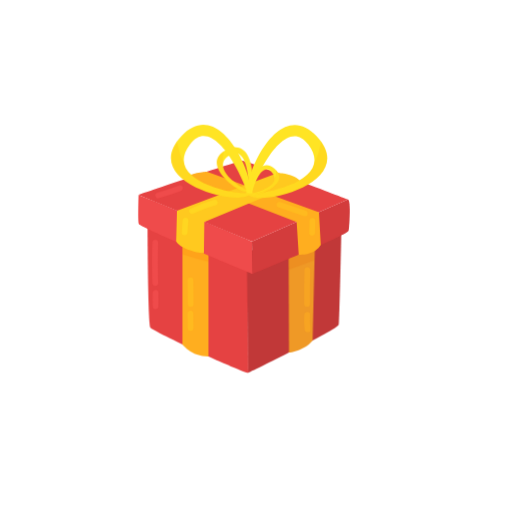
t = 0.00 s
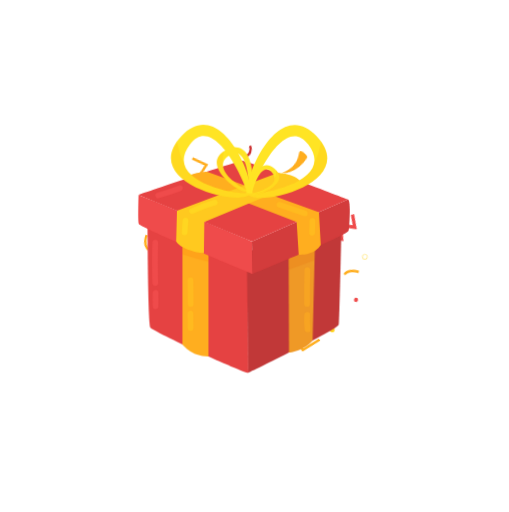
t = 0.50 s
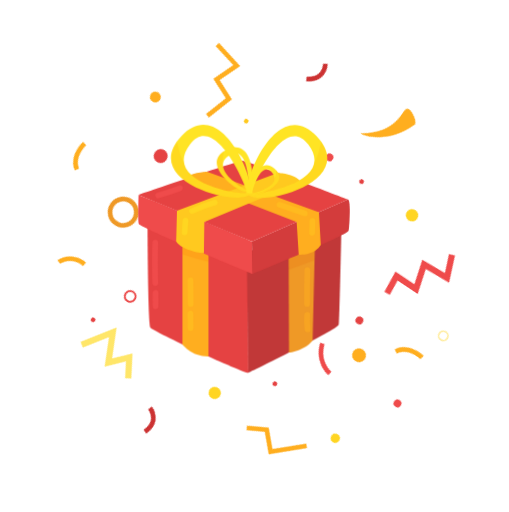
t = 1.50 s
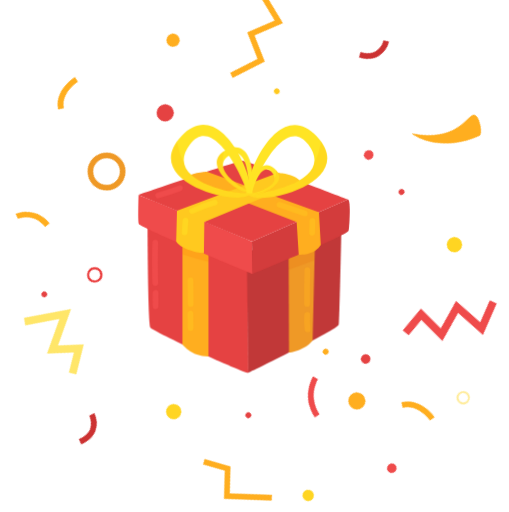
t = 2.00 s
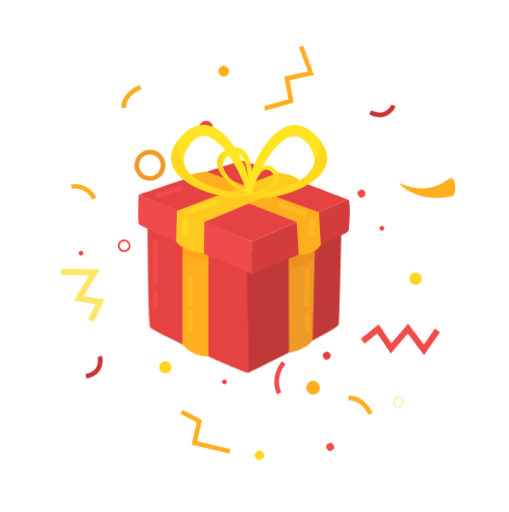
t = 2.50 s
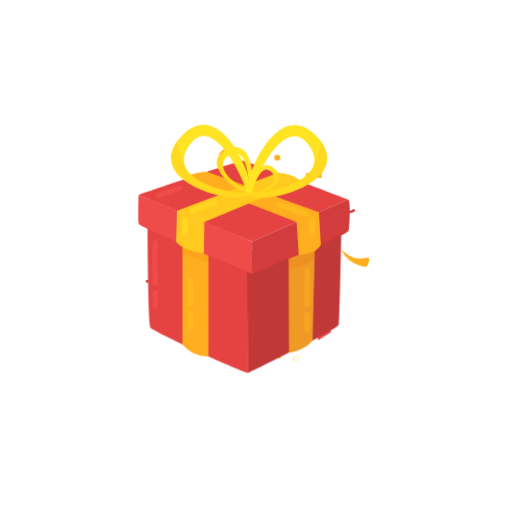
t = 3.50 s

The animated SVG that drew these frames (rendered in a browser with its animation timeline set to each time). Animation: 1 CSS @keyframes rule; one cycle of 4.00 s, repeats indefinitely.

<svg xmlns="http://www.w3.org/2000/svg" viewBox="0 0 267.74 269.15">
    <defs>
        <style>
        .anim {
            animation: anim 4s linear 0s infinite normal both running;
            transform-origin: center;
        }
        @keyframes anim {
            0% {
                transform: scale(.25) rotate(0deg);
            }
            50% {
                transform: scale(1) rotate(45deg);
            }
            100% {
                transform: scale(.25) rotate(90deg);
            }
        }
        .cls-1 {
            isolation: isolate;
        }

        .cls-14,
        .cls-2 {
            fill: #ef9926;
        }

        .cls-3 {
            fill: #ffeb97;
        }

        .cls-4 {
            fill: #ea3f3f;
        }

        .cls-12,
        .cls-20,
        .cls-5 {
            fill: #ffae1f;
        }

        .cls-6 {
            fill: #ffd522;
        }

        .cls-7 {
            fill: #e54242;
        }

        .cls-19,
        .cls-8 {
            fill: #ffc91f;
        }

        .cls-9 {
            fill: #ef4b4b;
        }

        .cls-10 {
            fill: #ffe669;
        }

        .cls-11 {
            fill: #cc3232;
        }

        .cls-12 {
            opacity: 0.2;
        }

        .cls-12,
        .cls-14,
        .cls-17 {
            mix-blend-mode: multiply;
        }

        .cls-13 {
            fill: #c13838;
        }

        .cls-14 {
            opacity: 0.17;
        }

        .cls-15 {
            fill: #d33c3c;
        }

        .cls-16,
        .cls-18 {
            fill: #ffe424;
        }

        .cls-17 {
            fill: #ffbb24;
            opacity: 0.18;
        }

        .cls-18 {
            opacity: 0.48;
        }

        .cls-19 {
            opacity: 0.45;
        }

        .cls-20 {
            opacity: 0.51;
        }
        </style>
    </defs>
    <title>cta-animated</title>
    <g class="cls-1">
        <g id="Layer_2" data-name="Layer 2">
            <g id="OBJECTS">
                <path class="anim cls-2" d="M47.43,168.22a10,10,0,1,1,10-10A10,10,0,0,1,47.43,168.22Zm0-17a7,7,0,1,0,7,7A7,7,0,0,0,47.43,151.22Z"/>
                <path class="anim cls-3" d="M264.24,113.16a3.5,3.5,0,1,1,3.5-3.5A3.5,3.5,0,0,1,264.24,113.16Zm0-6a2.5,2.5,0,1,0,2.5,2.5A2.5,2.5,0,0,0,264.24,107.16Z"/>
                <path class="anim cls-4" d="M81.48,205.14a4.1,4.1,0,1,1,4.1-4.1A4.1,4.1,0,0,1,81.48,205.14Zm0-7a2.9,2.9,0,1,0,2.9,2.9A2.9,2.9,0,0,0,81.48,198.14Z"/>
                <circle class="anim cls-5" cx="225.86" cy="150.42" r="4.5"/>
                <circle class="anim cls-5" cx="23.32" cy="84.61" r="3.5"/>
                <circle class="anim cls-6" cx="204.03" cy="56.04" r="4"/>
                <circle class="anim cls-6" cx="161.72" cy="222.58" r="4"/>
                <circle class="anim cls-6" cx="242.9" cy="203.64" r="3"/>
                <circle class="anim cls-7" cx="47.43" cy="114.52" r="4.5"/>
                <circle class="anim cls-7" cx="164.77" cy="56.04" r="1.5"/>
                <circle class="anim cls-7" cx="69.95" cy="226.99" r="1.5"/>
                <circle class="anim cls-7" cx="190.81" cy="196.05" r="1.5"/>
                <circle class="anim cls-5" cx="195.94" cy="143.69" r="1.5"/>
                <circle class="anim cls-8" cx="80.91" cy="64.98" r="1.5"/>
                <circle class="anim cls-9" cx="138.77" cy="54.54" r="2.5"/>
                <circle class="anim cls-9" cx="263.87" cy="162.48" r="2.5"/>
                <circle class="anim cls-7" cx="213.53" cy="131.56" r="2.5"/>
                <polygon class="anim cls-5" points="212.86 236.22 202.65 225.53 192.24 231.2 190.81 228.56 203.23 221.8 212.99 232.01 229.2 216.94 231.24 219.14 212.86 236.22"/>
                <polygon class="anim cls-9" points="216.67 107.11 215.35 92.31 230.09 92.28 225.56 76.32 242.49 75.34 237.88 63.56 241.6 62.1 248.22 79.02 230.77 80.02 235.38 96.28 219.73 96.3 220.66 106.76 216.67 107.11"/>
                <polygon class="anim cls-5" points="59.53 76.5 56.68 75.58 61.69 60.08 47.98 54.04 53.79 39.52 37.43 35.48 38.15 32.57 57.86 37.43 51.84 52.46 65.38 58.42 59.53 76.5"/>
                <polygon class="anim cls-10" points="93.01 248.02 84.72 230.58 74.43 245.61 71.13 243.35 85.35 222.58 94.08 240.94 103.26 230.96 111.63 244.86 108.2 246.92 102.59 237.6 93.01 248.02"/>
                <path class="anim cls-5" d="M6.35,153.09c-8.78-5.82-5.94-17.8-5.82-18.31l2.91.72c0,.1-2.44,10.45,4.56,15.09Z"/>
                <path class="anim cls-5" d="M245.49,135.88l-2.59-1.51c5.31-9.1,17.44-6.94,17.95-6.85l-.55,2.95C260.19,130.45,249.73,128.62,245.49,135.88Z"/>
                <path class="anim cls-5" d="M32.14,208.76l-2.81-1a15.26,15.26,0,0,1,16.2-9.08l-.32,3C35.31,200.56,32.17,208.68,32.14,208.76Z"/>
                <path class="anim cls-11" d="M139.47,269.15,136.68,268c1.26-3.13,1.38-5.84.34-8.06a9.64,9.64,0,0,0-5.22-4.57l.93-2.85a12.69,12.69,0,0,1,7,6.16C141.15,261.7,141.05,265.22,139.47,269.15Z"/>
                <path class="anim cls-11" d="M98.89,21.93,97.44,19.3c2.95-1.62,4.75-3.64,5.36-6a9.77,9.77,0,0,0-1.15-6.87l2.53-1.62a12.69,12.69,0,0,1,1.54,9.2C104.9,17.22,102.6,19.89,98.89,21.93Z"/>
                <path class="anim cls-9" d="M216.4,172.19c-12.79-2.42-15.85-14.13-16-14.63l2.91-.72-1.46.36,1.46-.37c.11.42,2.75,10.36,13.62,12.41Z"/>
                <path class="anim cls-5" d="M147.08,30.27c-1.68,1.14,17.38-1.47,25.84-24.16.7-1.87-8-8-10.11-5.51S166.8,16.92,147.08,30.27Z"/>
                <path class="cls-7" d="M77.55,110.8S77.62,170,79,172.14s49.86,24.43,51.62,23.9l-.3-63.29Z"/>
                <path class="cls-5" d="M95.94,181s4.27,6.43,13.71,6.43V127.77l-13.71-6.25Z"/>
                <path class="cls-12" d="M109.65,137.74v-10l-13.71-6.25v12.31C100.47,135.32,105,136.65,109.65,137.74Z"/>
                <path class="cls-13" d="M129.79,133l.79,63s47.09-22.84,47.54-25.25,1.69-62.36,1.69-62.36Z"/>
                <path class="cls-2" d="M152,185.46s8.28-1,12.41-6.39l1.43-59.17-14.05,4.28Z"/>
                <path class="cls-14" d="M165.39,136.95l.41-17.05-14.05,4.28.06,17.68C156.38,140.32,160.92,138.72,165.39,136.95Z"/>
                <path class="cls-9" d="M72.86,102.48s-.4,13.41.12,15.21,58.63,25.76,59.9,26.25c0,0-.37-16.26-.39-16.9S72.86,102.48,72.86,102.48Z"/>
                <path class="cls-15" d="M132.49,127l.39,16.9s49.7-20.19,50.43-22.62c.36-1.21,1.48-16.46-.38-16.41Z"/>
                <path class="cls-7" d="M132.49,127l50.44-22.13s-53-20.41-55.48-20.35-54.59,17.93-54.59,17.93Z"/>
                <path class="cls-5" d="M97.64,94.07,156,116.73l1.1,17.12s7.71.82,11.62-5.05l-1-17.22L108.89,90.31S100.67,90.37,97.64,94.07Z"/>
                <path class="cls-8" d="M146,90.93s8.27-.11,12.35,4.62l-50.9,21.19-.23,16.52S95.94,132,92.63,127l.43-16.24Z"/>
                <path class="cls-16" d="M166.55,71.6c-21.13-22.54-40.33,26.16-35.7,30.88C137.15,108.91,188.9,95.44,166.55,71.6Zm-34.29,29.67c-.83-1.12,16.42-43,29.79-25.45C177.64,96.31,133.56,103,132.26,101.26Z"/>
                <path class="cls-17" d="M168.82,74.34c0,.45-.1.9-.16,1.35a34.5,34.5,0,0,1-3.45,10.16,10.07,10.07,0,0,1-1.9,4.12,2.63,2.63,0,0,1-.87,1c-6.86,7.46-23.72,10.59-28.76,10.52a30,30,0,0,1-3.24.28,2,2,0,0,0,.4.67C136.9,108.66,184.92,96.46,168.82,74.34Z"/>
                <path class="cls-16" d="M131,100.84c3.22-1.42,3.38-29.25-11.51-22.31C103.73,85.88,126.61,102.77,131,100.84ZM120.87,81.5c10.07-6,10.3,18.07,9.67,18.46C129.55,100.57,109.11,88.54,120.87,81.5Z"/>
                <path class="cls-17" d="M117.82,79.44c-.07.23-.13.46-.19.7a18.35,18.35,0,0,0-.31,5.7,5.35,5.35,0,0,0,.12,2.41,1.4,1.4,0,0,0,.22.68c1.91,5,9.61,9.92,12.11,10.88a16,16,0,0,0,1.54.78,1,1,0,0,1-.33.25C126.78,102.69,105.49,87.17,117.82,79.44Z"/>
                <path class="cls-16" d="M131.17,102.38C135.8,97.66,116.6,49,95.47,71.5,73.11,95.34,124.87,108.81,131.17,102.38ZM100,75.72c13.36-17.57,30.62,24.33,29.79,25.45C128.45,102.92,84.37,96.21,100,75.72Z"/>
                <path class="cls-17" d="M93.19,74.24c0,.45.1.9.16,1.35A34.5,34.5,0,0,0,96.8,85.75a10.07,10.07,0,0,0,1.9,4.12,2.63,2.63,0,0,0,.87,1c6.86,7.46,23.72,10.59,28.76,10.52a30,30,0,0,0,3.24.28,2,2,0,0,1-.4.67C125.11,108.56,77.09,96.36,93.19,74.24Z"/>
                <path class="cls-16" d="M144.24,88.54c-9-7.45-13.91,11.8-11.94,13.35C135,104,153.81,96.43,144.24,88.54Zm-11.46,12.83c-.37-.38,4.09-17,10-11C149.62,97.31,133.36,102,132.78,101.37Z"/>
                <path class="cls-17" d="M145.23,89.47c0,.17,0,.34,0,.52a13.09,13.09,0,0,1-.8,4,3.82,3.82,0,0,1-.52,1.64,1,1,0,0,1-.28.43c-2.22,3.14-8.41,5.14-10.31,5.35a11.37,11.37,0,0,1-1.2.26.74.74,0,0,0,.18.23C134.89,103.93,152.36,97,145.23,89.47Z"/>
                <path class="cls-18" d="M101.76,112.23a68.66,68.66,0,0,1,11.67-4.39,1.5,1.5,0,0,0-.8-2.89,73,73,0,0,0-12.39,4.69c-1.74.84-.22,3.43,1.51,2.59Z"/>
                <path class="cls-18" d="M96.07,115.84l-.47,6.39c-.14,1.93,2.86,1.92,3,0l.47-6.39c.14-1.93-2.86-1.92-3,0Z"/>
                <path class="cls-19" d="M146.53,109,160,113.55c1.83.61,2.62-2.28.8-2.89l-13.49-4.52c-1.83-.61-2.62,2.28-.8,2.89Z"/>
                <path class="cls-19" d="M162.77,116q.07,3.19-.11,6.38c-.11,1.93,2.89,1.92,3,0q.19-3.19.11-6.38c0-1.93-3-1.93-3,0Z"/>
                <path class="cls-19" d="M98.67,164.87l.07,7.56a1.5,1.5,0,0,0,3,0l-.07-7.56a1.5,1.5,0,0,0-3,0Z"/>
                <path class="cls-19" d="M98.68,147.34l.11,12.37a1.5,1.5,0,0,0,3,0l-.11-12.37a1.5,1.5,0,0,0-3,0Z"/>
                <path class="cls-20" d="M160.18,141.92q-.22,8.92-.16,17.84a1.5,1.5,0,0,0,3,0q-.05-8.92.16-17.84c0-1.93-3-1.93-3,0Z"/>
                <path class="cls-20" d="M160.09,165.42a37.51,37.51,0,0,0,.18,7.84c.24,1.89,3.24,1.91,3,0a37.51,37.51,0,0,1-.18-7.84c.16-1.92-2.84-1.91-3,0Z"/>
                <path class="cls-9" d="M83.56,104.18q5.87-1.77,11.62-3.89c1.8-.66,1-3.56-.8-2.89q-5.75,2.11-11.62,3.89c-1.84.56-1.06,3.45.8,2.89Z"/>
                <path class="cls-9" d="M80.18,127.47q-.34,10.69,0,21.38c.05,1.93,3.05,1.93,3,0q-.29-10.69,0-21.38c.06-1.93-2.94-1.93-3,0Z"/>
                <path class="cls-9" d="M80.33,153.85q-.11,3.63,0,7.25c0,1.93,3,1.93,3,0q-.07-3.63,0-7.25c.06-1.93-2.94-1.93-3,0Z"/>
            </g>
        </g>
    </g>
</svg>